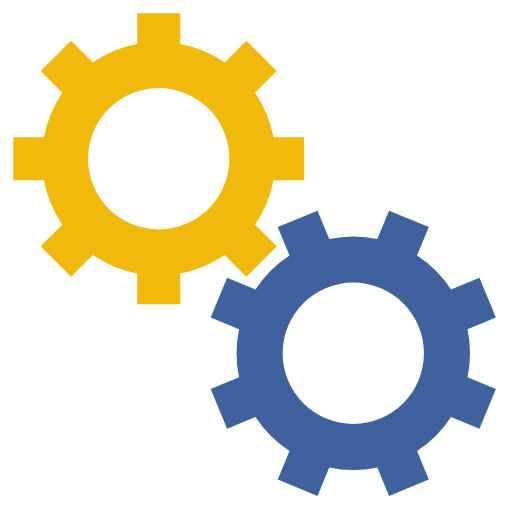
t = 0.00 s
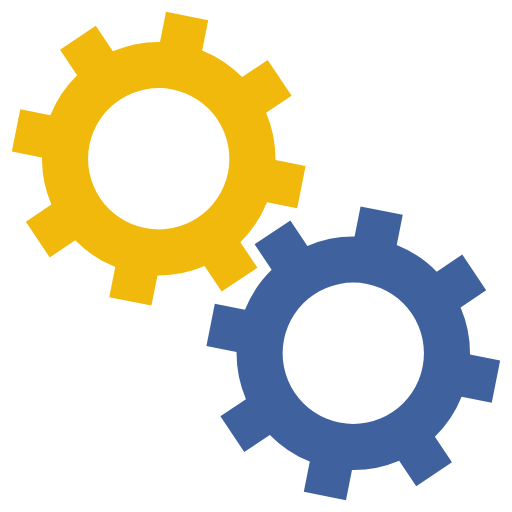
t = 0.05 s
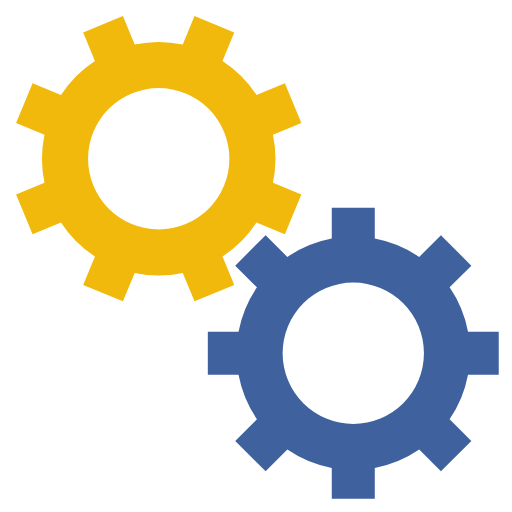
t = 0.10 s
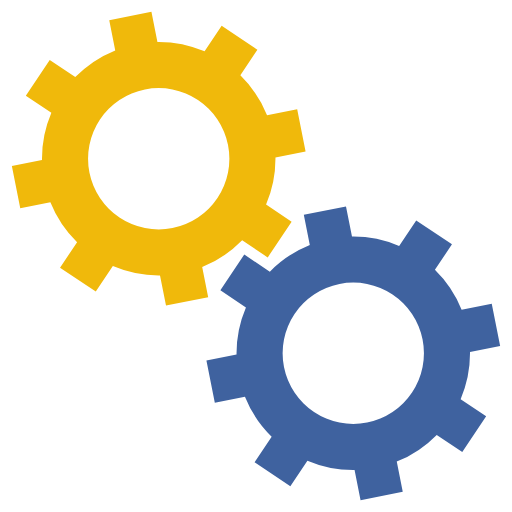
t = 0.15 s

The animated SVG that drew these frames (rendered in a browser with its animation timeline set to each time). Animation: 2 SMIL elements (animateTransform=2); one cycle of 0.20 s, repeats indefinitely.

<svg xmlns="http://www.w3.org/2000/svg" xmlns:xlink="http://www.w3.org/1999/xlink" width="200px" height="200px"
     viewBox="0 0 100 100" preserveAspectRatio="xMidYMid">
    <g transform="translate(50 50)">
        <g transform="translate(-19 -19) scale(0.6)">
            <g>
                <animateTransform attributeName="transform" type="rotate" values="0;45" keyTimes="0;1" dur="0.2s"
                                  begin="0s" repeatCount="indefinite"></animateTransform>
                <path d="M31.359972760794346 21.46047782418268 L38.431040572659825 28.531545636048154 L28.531545636048154 38.431040572659825 L21.46047782418268 31.359972760794346 A38 38 0 0 1 7.0000000000000036 37.3496987939662 L7.0000000000000036 37.3496987939662 L7.000000000000004 47.3496987939662 L-6.999999999999999 47.3496987939662 L-7 37.3496987939662 A38 38 0 0 1 -21.46047782418268 31.35997276079435 L-21.46047782418268 31.35997276079435 L-28.531545636048154 38.431040572659825 L-38.43104057265982 28.531545636048158 L-31.359972760794346 21.460477824182682 A38 38 0 0 1 -37.3496987939662 7.000000000000007 L-37.3496987939662 7.000000000000007 L-47.3496987939662 7.000000000000008 L-47.3496987939662 -6.9999999999999964 L-37.3496987939662 -6.999999999999997 A38 38 0 0 1 -31.35997276079435 -21.460477824182675 L-31.35997276079435 -21.460477824182675 L-38.431040572659825 -28.531545636048147 L-28.53154563604818 -38.4310405726598 L-21.4604778241827 -31.35997276079433 A38 38 0 0 1 -6.999999999999992 -37.3496987939662 L-6.999999999999992 -37.3496987939662 L-6.999999999999994 -47.3496987939662 L6.999999999999977 -47.3496987939662 L6.999999999999979 -37.3496987939662 A38 38 0 0 1 21.460477824182686 -31.359972760794342 L21.460477824182686 -31.359972760794342 L28.531545636048158 -38.43104057265982 L38.4310405726598 -28.53154563604818 L31.35997276079433 -21.4604778241827 A38 38 0 0 1 37.3496987939662 -6.999999999999995 L37.3496987939662 -6.999999999999995 L47.3496987939662 -6.999999999999997 L47.349698793966205 6.999999999999973 L37.349698793966205 6.999999999999976 A38 38 0 0 1 31.359972760794346 21.460477824182686 M0 -23A23 23 0 1 0 0 23 A23 23 0 1 0 0 -23"
                      fill="#F0B90B"></path>
            </g>
        </g>
        <g transform="translate(19 19) scale(0.6)">
            <g>
                <animateTransform attributeName="transform" type="rotate" values="45;0" keyTimes="0;1" dur="0.2s"
                                  begin="-0.1s" repeatCount="indefinite"></animateTransform>
                <path d="M-31.35997276079435 -21.460477824182675 L-38.431040572659825 -28.531545636048147 L-28.53154563604818 -38.4310405726598 L-21.4604778241827 -31.35997276079433 A38 38 0 0 1 -6.999999999999992 -37.3496987939662 L-6.999999999999992 -37.3496987939662 L-6.999999999999994 -47.3496987939662 L6.999999999999977 -47.3496987939662 L6.999999999999979 -37.3496987939662 A38 38 0 0 1 21.460477824182686 -31.359972760794342 L21.460477824182686 -31.359972760794342 L28.531545636048158 -38.43104057265982 L38.4310405726598 -28.53154563604818 L31.35997276079433 -21.4604778241827 A38 38 0 0 1 37.3496987939662 -6.999999999999995 L37.3496987939662 -6.999999999999995 L47.3496987939662 -6.999999999999997 L47.349698793966205 6.999999999999973 L37.349698793966205 6.999999999999976 A38 38 0 0 1 31.359972760794346 21.460477824182686 L31.359972760794346 21.460477824182686 L38.431040572659825 28.531545636048158 L28.53154563604818 38.4310405726598 L21.460477824182703 31.35997276079433 A38 38 0 0 1 6.9999999999999964 37.3496987939662 L6.9999999999999964 37.3496987939662 L6.999999999999995 47.3496987939662 L-7.000000000000009 47.3496987939662 L-7.000000000000007 37.3496987939662 A38 38 0 0 1 -21.46047782418263 31.359972760794385 L-21.46047782418263 31.359972760794385 L-28.531545636048097 38.43104057265987 L-38.431040572659796 28.531545636048186 L-31.35997276079433 21.460477824182703 A38 38 0 0 1 -37.34969879396619 7.000000000000032 L-37.34969879396619 7.000000000000032 L-47.34969879396619 7.0000000000000355 L-47.3496987939662 -7.000000000000002 L-37.3496987939662 -7.000000000000005 A38 38 0 0 1 -31.359972760794346 -21.46047782418268 M0 -23A23 23 0 1 0 0 23 A23 23 0 1 0 0 -23"
                      fill="#3F629F"></path>
            </g>
        </g>
    </g>
</svg>
